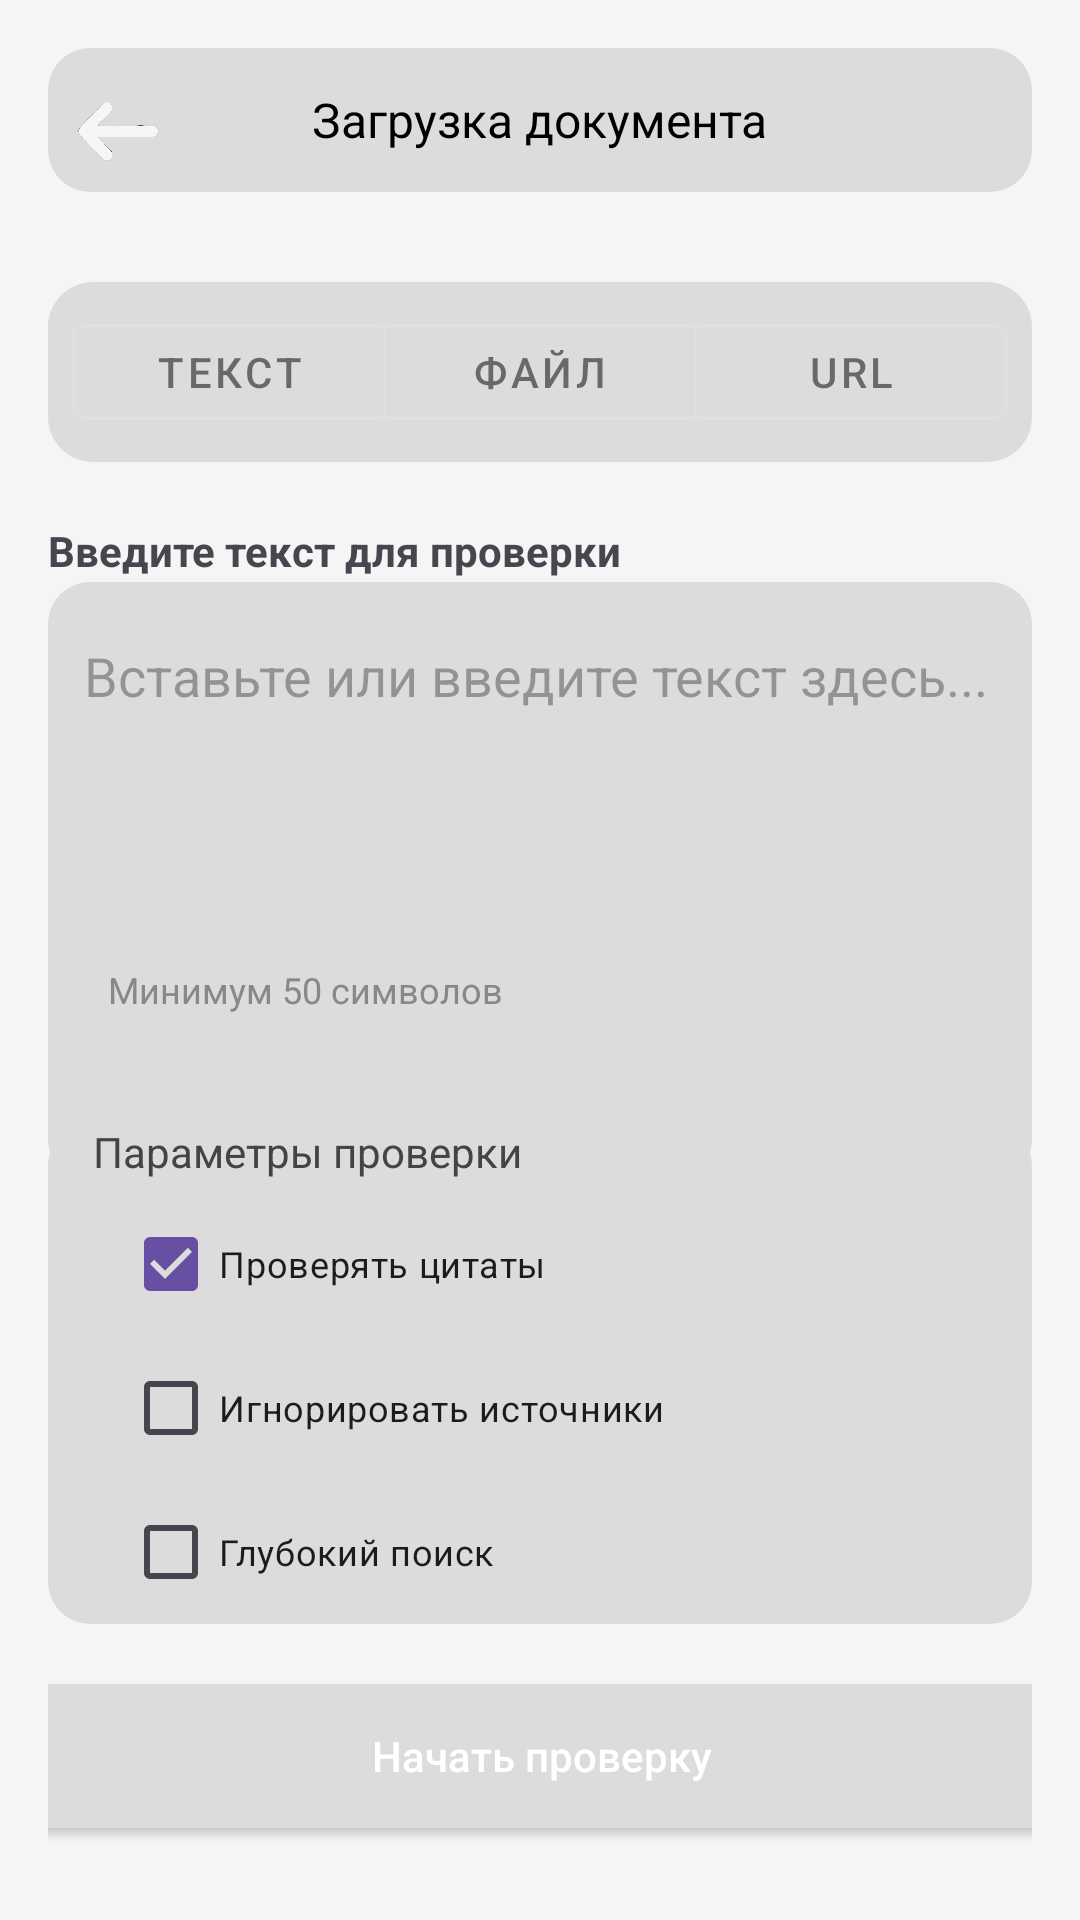

Produce the Android XML layout that renders to this screen, including the resource entries it uses.
<!-- AndroidManifest.xml: application theme Theme.Kotlin1 -->
<!-- res/layout/activity_main2.xml -->
<?xml version="1.0" encoding="utf-8"?>
<androidx.constraintlayout.widget.ConstraintLayout
    xmlns:android="http://schemas.android.com/apk/res/android"
    xmlns:app="http://schemas.android.com/apk/res-auto"
    android:layout_width="match_parent"
    android:layout_height="match_parent"
    android:padding="16dp"
    android:id="@+id/main"
    android:background="#F5F5F5">


    
    <RelativeLayout
        android:id="@+id/header"
        android:layout_width="0dp"
        android:layout_height="48dp"
        android:background="@drawable/corner"
        app:layout_constraintTop_toTopOf="parent"
        app:layout_constraintStart_toStartOf="parent"
        app:layout_constraintEnd_toEndOf="parent">

        <Button
            android:id="@+id/back1"
            android:layout_width="30dp"
            android:layout_height="30dp"
            android:layout_centerVertical="true"
            android:layout_marginStart="8dp"
            android:background="@drawable/ctrelra"
            android:src="@android:color/transparent"

            />

        <TextView
            android:id="@+id/headerTitle"
            android:layout_width="wrap_content"
            android:layout_height="wrap_content"
            android:text="Загрузка документа"
            android:textSize="16sp"
            android:layout_centerVertical="true"
            android:layout_centerHorizontal="true"
            android:textColor="#000" />
    </RelativeLayout>


    <com.google.android.material.button.MaterialButtonToggleGroup
        android:id="@+id/tabs"
        android:layout_width="0dp"
        android:layout_height="60dp"
        android:layout_marginTop="30dp"
        android:padding="8dp"
        app:singleSelection="true"
        app:selectionRequired="true"
        android:background="@drawable/circle"
        app:layout_constraintTop_toBottomOf="@id/header"
        app:layout_constraintStart_toStartOf="parent"
        app:layout_constraintEnd_toEndOf="parent">

        <com.google.android.material.button.MaterialButton
            android:id="@+id/bText"
            style="@style/Widget.MaterialComponents.Button.OutlinedButton"
            android:layout_width="0dp"
            android:layout_height="wrap_content"
            android:layout_weight="1"
            android:text="Текст" />

        <com.google.android.material.button.MaterialButton
            android:id="@+id/bFile"
            style="@style/Widget.MaterialComponents.Button.OutlinedButton"
            android:layout_width="0dp"
            android:layout_height="wrap_content"
            android:layout_weight="1"
            android:text="Файл" />

        <com.google.android.material.button.MaterialButton
            android:id="@+id/bURL"
            style="@style/Widget.MaterialComponents.Button.OutlinedButton"
            android:layout_width="0dp"
            android:layout_height="wrap_content"
            android:layout_weight="1"
            android:text="URL" />
    </com.google.android.material.button.MaterialButtonToggleGroup>

    
    <LinearLayout
        android:id="@+id/cFile"
        android:layout_width="match_parent"
        android:layout_height="200dp"
        android:layout_marginTop="40dp"
        android:background="@drawable/corner"
        android:orientation="vertical"
        android:gravity="center"
        app:layout_constraintTop_toBottomOf="@id/tabs">
        <ImageView
            android:layout_width="84dp"
            android:layout_height="84dp"
            android:layout_marginStart="5dp"
            android:layout_marginTop="-30dp"
            android:src="@drawable/cloud" />

        <TextView
            android:layout_width="wrap_content"
            android:layout_height="wrap_content"
            android:layout_marginTop="3dp"
            android:text="Загрузите документ"
            android:textStyle="bold" />

        <TextView
            android:layout_width="wrap_content"
            android:layout_height="wrap_content"
            android:layout_marginTop="2dp"
            android:text="DOC, DOCX, PDF, TXT до 10 Мб"
            android:textColor="#888888"
            android:textSize="12sp" />
    </LinearLayout>

    
    <LinearLayout
        android:id="@+id/cURL"
        android:layout_width="match_parent"
        android:layout_height="wrap_content"
        android:orientation="vertical"
        android:visibility="gone"
        app:layout_constraintTop_toBottomOf="@id/tabs">



        <TextView
            android:layout_width="wrap_content"
            android:layout_height="wrap_content"
            android:layout_marginTop="16dp"
            android:text="Введите URL документа"
            android:textStyle="bold" />

        <EditText
            android:layout_width="match_parent"
            android:layout_height="50dp"
            android:layout_marginTop="8dp"
            android:background="@drawable/corner"
            android:hint="https://example.com/doc.pdf"
            android:padding="12dp"/>
        <TextView
            android:layout_width="wrap_content"
            android:layout_height="wrap_content"
            android:layout_marginTop="36dp"
            android:text="Введите прямую ссылку на текстовый документ"
       />
    </LinearLayout>



    
    <LinearLayout
        android:id="@+id/cText"
        android:layout_width="match_parent"
        android:layout_height="wrap_content"
        android:orientation="vertical"
        android:visibility="visible"
        app:layout_constraintTop_toBottomOf="@id/tabs">

        <TextView
            android:layout_width="match_parent"
            android:layout_height="wrap_content"
            android:text="Введите текст для проверки"
            android:textStyle="bold"
            android:layout_marginTop="20dp"/>

        <EditText
            android:id="@+id/inputText"
            android:layout_width="match_parent"
            android:layout_height="190dp"
            android:background="@drawable/corner"
            android:hint="Вставьте или введите текст здесь..."
            android:padding="12dp"
            android:gravity="top"
            android:layout_marginTop="8dp"
            />

    </LinearLayout>


    <TextView
        android:id="@+id/minSymbols"
        android:layout_width="wrap_content"
        android:layout_height="wrap_content"
        android:text="Минимум 50 символов"
        android:textSize="12sp"
        android:textColor="#888"
        app:layout_constraintTop_toBottomOf="@id/checkOptions"
        app:layout_constraintStart_toStartOf="parent"
        android:layout_marginStart="20dp"
        android:layout_marginTop="-220dp"/>

    
    <LinearLayout
        android:id="@+id/checkOptions"
        android:layout_width="0dp"
        android:layout_height="wrap_content"
        android:orientation="vertical"
        android:background="@drawable/corner"
        android:layout_marginTop="-250dp"
        app:layout_constraintTop_toBottomOf="parent"
        app:layout_constraintStart_toStartOf="parent"
        app:layout_constraintEnd_toEndOf="parent">

        <TextView
            android:layout_width="wrap_content"
            android:layout_height="wrap_content"
            android:text="Параметры проверки"
            android:textSize="14sp"
            android:textColor="#444"
            android:layout_marginStart="15dp"
            android:paddingBottom="4dp"/>

        <CheckBox
            android:id="@+id/checkQuotes"
            android:layout_width="wrap_content"
            android:layout_height="wrap_content"
            android:text="Проверять цитаты"
            android:checked="true"
            android:layout_marginStart="25dp"
            android:textSize="12sp"/>

        <CheckBox
            android:id="@+id/checkIgnoreSources"
            android:layout_width="wrap_content"
            android:layout_height="wrap_content"
            android:text="Игнорировать источники"
            android:layout_marginStart="25dp"
            android:textSize="12sp"/>

        <CheckBox
            android:id="@+id/checkDeepSearch"
            android:layout_width="wrap_content"
            android:layout_height="wrap_content"
            android:text="Глубокий поиск"
            android:layout_marginStart="25dp"
            android:textSize="12sp"/>
    </LinearLayout>

    
    <Button
        android:id="@+id/startButton"
        android:layout_width="360dp"
        android:layout_height="48dp"
        android:text="Начать проверку"
        android:background="@drawable/corner"
        android:textColor="#FFF"
        android:textAllCaps="false"
        android:layout_marginTop="20dp"
        android:layout_marginBottom="8dp"
        app:layout_constraintTop_toBottomOf="@id/checkOptions"
        app:layout_constraintStart_toStartOf="parent"
        app:layout_constraintEnd_toEndOf="parent"/>

</androidx.constraintlayout.widget.ConstraintLayout>
<!-- resources referenced by this layout -->
<resources>
  <!-- drawable circle (drawable) -->
  <shape xmlns:android="http://schemas.android.com/apk/res/android"
  >
      <solid android:color="@color/grayo"/>
      <corners android:radius="15dp"/>
  
  
  
  </shape>
  <!-- drawable cloud: png bitmap (drawable, 10400 bytes) -->
  <!-- drawable corner (drawable) -->
  <shape xmlns:android="http://schemas.android.com/apk/res/android"
  
      >
      <solid android:color="@color/grayo"/>
      <corners android:radius="14dp"/>
  
  
  
  
  </shape>
  <!-- drawable ctrelra: png bitmap (drawable, 17556 bytes) -->
  <style name="Theme.Kotlin1" parent="Base.Theme.Kotlin1" />
  <color name="grayo"> #DCDCDC</color>
  <style name="Base.Theme.Kotlin1" parent="Theme.Material3.DayNight.NoActionBar">
          
          
      </style>
</resources>
